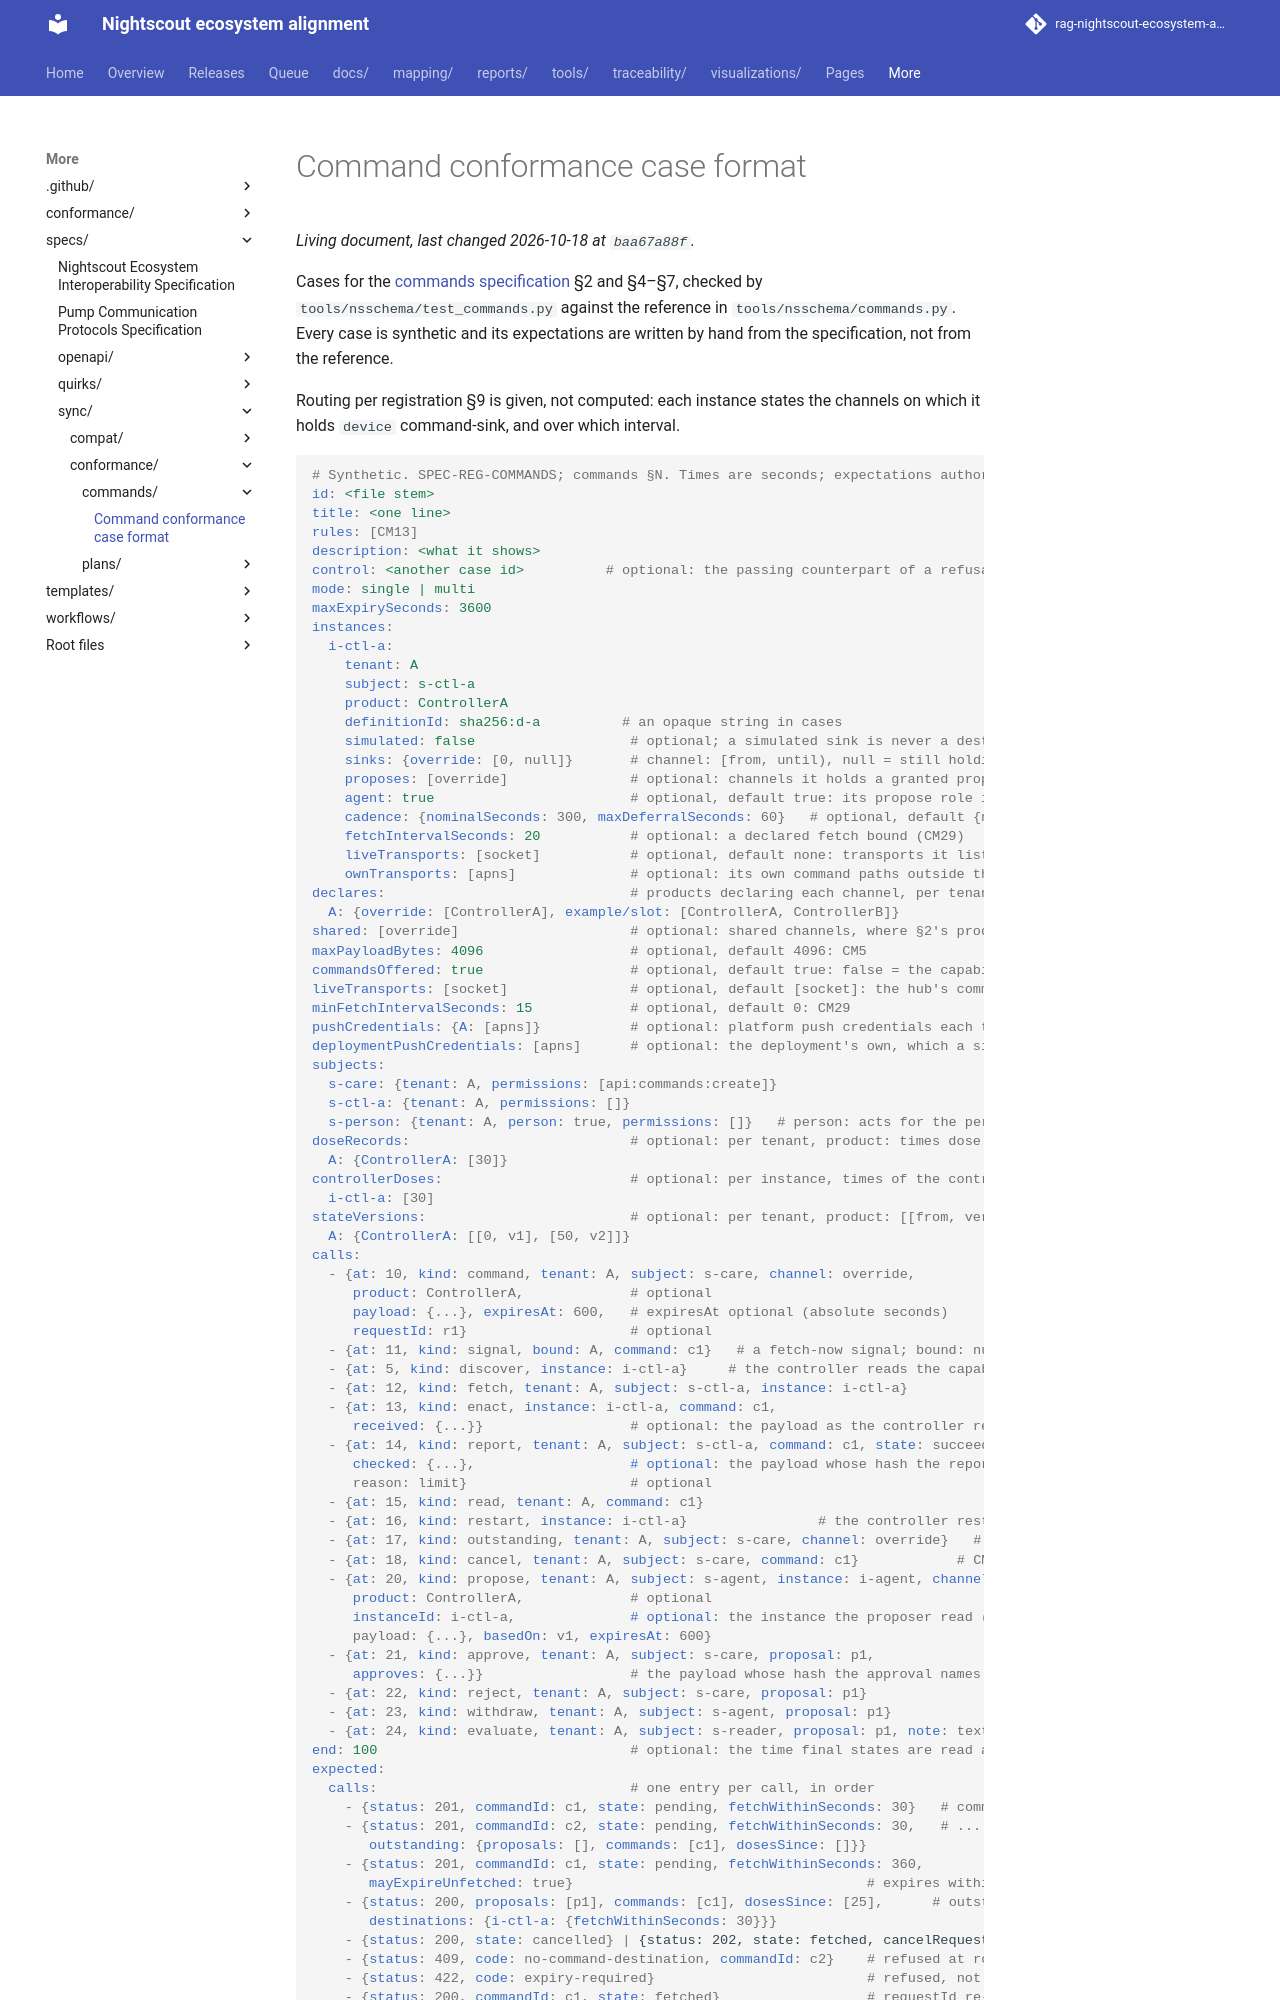

repository: bewest/rag-nightscout-ecosystem-alignment · page: specs/sync/conformance/commands/FORMAT.html · generator: mkdocs

# Command conformance case format

Cases for the [commands specification](../../../../docs/30-design/platform/spec/commands.md)
§2 and §4–§7, checked by `tools/nsschema/test_commands.py` against the reference in
`tools/nsschema/commands.py`. Every case is synthetic and its expectations are written by hand
from the specification, not from the reference.

Routing per registration §9 is given, not computed: each instance states the channels on which it
holds `device` command-sink, and over which interval.
